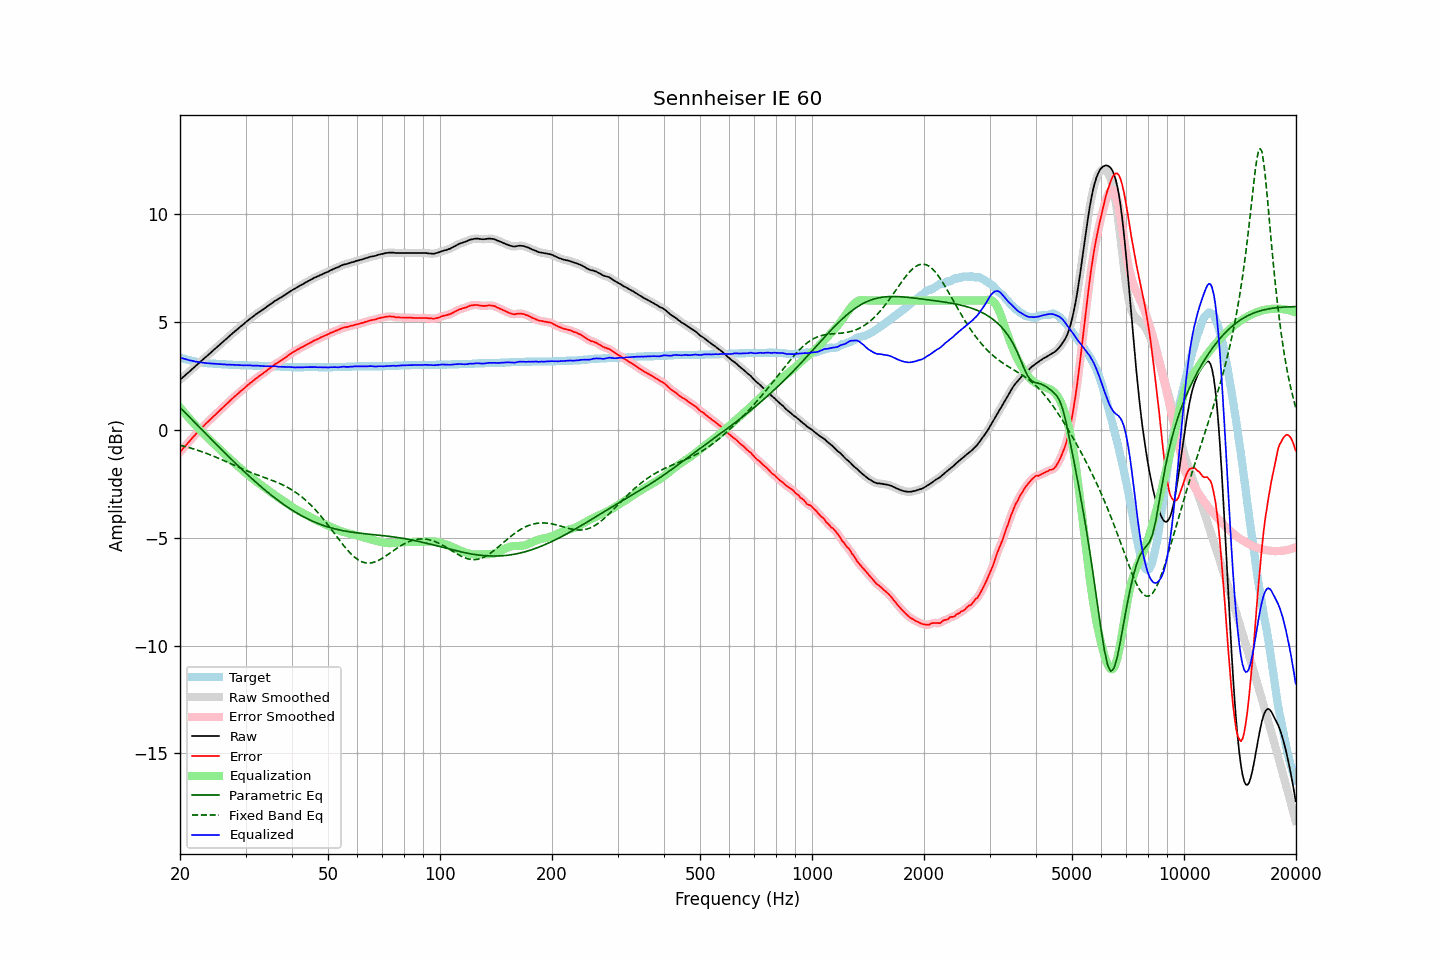

Source data for this figure (header and first rows):
frequency, raw, error, smoothed, error_smoothed, equalization, parametric_eq, fixed_band_eq, equalized_raw, equalized_smoothed, target
20.00, 2.32, -1.04, 2.32, -1.04, 1.04, 1.04, -0.71, 3.36, 3.36, 3.36
20.20, 2.39, -0.94, 2.39, -0.95, 0.95, 0.96, -0.73, 3.34, 3.33, 3.33
20.40, 2.45, -0.86, 2.45, -0.86, 0.86, 0.89, -0.75, 3.31, 3.31, 3.31
20.61, 2.52, -0.77, 2.52, -0.77, 0.77, 0.81, -0.77, 3.29, 3.29, 3.29
20.81, 2.58, -0.69, 2.58, -0.69, 0.68, 0.74, -0.79, 3.26, 3.27, 3.27
21.02, 2.65, -0.60, 2.65, -0.60, 0.60, 0.66, -0.81, 3.25, 3.24, 3.25
21.23, 2.71, -0.52, 2.71, -0.51, 0.51, 0.58, -0.83, 3.22, 3.23, 3.23
21.44, 2.78, -0.43, 2.78, -0.43, 0.43, 0.51, -0.85, 3.21, 3.21, 3.21
21.66, 2.85, -0.34, 2.85, -0.35, 0.35, 0.43, -0.87, 3.19, 3.19, 3.19
21.87, 2.91, -0.27, 2.91, -0.26, 0.26, 0.36, -0.90, 3.17, 3.18, 3.18
22.09, 2.98, -0.18, 2.98, -0.18, 0.18, 0.28, -0.92, 3.16, 3.16, 3.16
22.31, 3.05, -0.10, 3.05, -0.10, 0.10, 0.20, -0.94, 3.15, 3.15, 3.15
22.54, 3.11, -0.03, 3.11, -0.02, 0.02, 0.13, -0.97, 3.13, 3.14, 3.14
22.76, 3.18, 0.05, 3.18, 0.05, -0.05, 0.05, -0.99, 3.13, 3.13, 3.13
22.99, 3.25, 0.13, 3.25, 0.13, -0.13, -0.02, -1.02, 3.12, 3.12, 3.12
23.22, 3.31, 0.20, 3.31, 0.20, -0.20, -0.10, -1.05, 3.11, 3.11, 3.11
23.45, 3.38, 0.28, 3.38, 0.28, -0.28, -0.17, -1.08, 3.10, 3.10, 3.10
23.69, 3.44, 0.35, 3.44, 0.35, -0.35, -0.25, -1.10, 3.09, 3.09, 3.09
23.92, 3.51, 0.42, 3.51, 0.42, -0.42, -0.33, -1.13, 3.09, 3.09, 3.09
24.16, 3.57, 0.49, 3.57, 0.49, -0.49, -0.40, -1.16, 3.08, 3.08, 3.08
24.40, 3.64, 0.56, 3.64, 0.56, -0.57, -0.48, -1.19, 3.08, 3.07, 3.08
24.65, 3.71, 0.64, 3.71, 0.63, -0.64, -0.55, -1.22, 3.07, 3.07, 3.07
24.89, 3.77, 0.70, 3.77, 0.71, -0.71, -0.63, -1.25, 3.06, 3.06, 3.07
25.14, 3.84, 0.78, 3.84, 0.78, -0.78, -0.70, -1.28, 3.06, 3.06, 3.06
25.39, 3.90, 0.85, 3.90, 0.85, -0.85, -0.78, -1.32, 3.05, 3.05, 3.05
25.65, 3.97, 0.92, 3.97, 0.92, -0.92, -0.85, -1.35, 3.05, 3.05, 3.05
25.91, 4.04, 1.00, 4.04, 0.99, -0.99, -0.92, -1.38, 3.05, 3.04, 3.04
26.16, 4.10, 1.06, 4.10, 1.06, -1.06, -1.00, -1.42, 3.04, 3.04, 3.04
26.43, 4.17, 1.13, 4.17, 1.13, -1.13, -1.07, -1.45, 3.03, 3.03, 3.04
26.69, 4.23, 1.20, 4.23, 1.20, -1.20, -1.15, -1.48, 3.03, 3.03, 3.03
26.96, 4.30, 1.27, 4.30, 1.27, -1.27, -1.22, -1.52, 3.03, 3.03, 3.03
27.23, 4.37, 1.35, 4.37, 1.34, -1.34, -1.29, -1.55, 3.03, 3.02, 3.02
27.50, 4.43, 1.41, 4.43, 1.41, -1.41, -1.37, -1.58, 3.02, 3.02, 3.02
27.77, 4.50, 1.48, 4.50, 1.48, -1.48, -1.44, -1.62, 3.02, 3.02, 3.02
28.05, 4.56, 1.55, 4.56, 1.55, -1.55, -1.51, -1.65, 3.01, 3.01, 3.01
28.33, 4.62, 1.61, 4.62, 1.61, -1.61, -1.58, -1.69, 3.01, 3.01, 3.01
28.62, 4.69, 1.68, 4.69, 1.68, -1.68, -1.65, -1.72, 3.01, 3.01, 3.01
28.90, 4.75, 1.75, 4.75, 1.75, -1.75, -1.72, -1.75, 3.00, 3.00, 3.00
29.19, 4.81, 1.81, 4.81, 1.81, -1.81, -1.80, -1.78, 3.00, 3.00, 3.00
29.48, 4.87, 1.87, 4.87, 1.87, -1.87, -1.87, -1.82, 3.00, 3.00, 3.00
29.78, 4.93, 1.93, 4.93, 1.93, -1.94, -1.94, -1.85, 2.99, 2.99, 3.00
30.08, 5.00, 2.00, 5.00, 2.00, -2.00, -2.01, -1.88, 3.00, 2.99, 3.00
30.38, 5.06, 2.07, 5.06, 2.07, -2.06, -2.07, -1.91, 2.99, 3.00, 2.99
30.68, 5.12, 2.13, 5.12, 2.13, -2.13, -2.14, -1.94, 2.99, 2.99, 2.99
30.99, 5.18, 2.19, 5.18, 2.19, -2.19, -2.21, -1.97, 2.99, 2.99, 2.99
31.30, 5.23, 2.24, 5.23, 2.25, -2.25, -2.28, -2.00, 2.98, 2.98, 2.99
31.61, 5.29, 2.31, 5.29, 2.31, -2.31, -2.35, -2.03, 2.98, 2.98, 2.98
31.93, 5.35, 2.37, 5.35, 2.37, -2.36, -2.41, -2.06, 2.98, 2.98, 2.98
32.24, 5.40, 2.42, 5.40, 2.43, -2.42, -2.48, -2.09, 2.98, 2.98, 2.98
32.57, 5.45, 2.48, 5.45, 2.48, -2.48, -2.54, -2.11, 2.97, 2.97, 2.97
32.89, 5.50, 2.53, 5.50, 2.53, -2.53, -2.61, -2.14, 2.97, 2.97, 2.97
33.22, 5.55, 2.58, 5.55, 2.58, -2.59, -2.67, -2.17, 2.96, 2.96, 2.97
33.55, 5.60, 2.64, 5.60, 2.64, -2.64, -2.73, -2.19, 2.96, 2.96, 2.96
33.89, 5.65, 2.69, 5.65, 2.69, -2.70, -2.80, -2.22, 2.95, 2.95, 2.96
34.23, 5.71, 2.75, 5.71, 2.75, -2.75, -2.86, -2.25, 2.96, 2.95, 2.96
34.57, 5.76, 2.81, 5.76, 2.81, -2.81, -2.92, -2.28, 2.95, 2.95, 2.95
34.92, 5.82, 2.87, 5.82, 2.87, -2.87, -2.98, -2.30, 2.95, 2.95, 2.95
35.27, 5.87, 2.92, 5.87, 2.93, -2.92, -3.04, -2.33, 2.95, 2.95, 2.95
35.62, 5.92, 2.98, 5.92, 2.98, -2.98, -3.10, -2.36, 2.94, 2.95, 2.94
35.97, 5.98, 3.04, 5.97, 3.03, -3.03, -3.16, -2.39, 2.95, 2.95, 2.94
... 635 more rows
